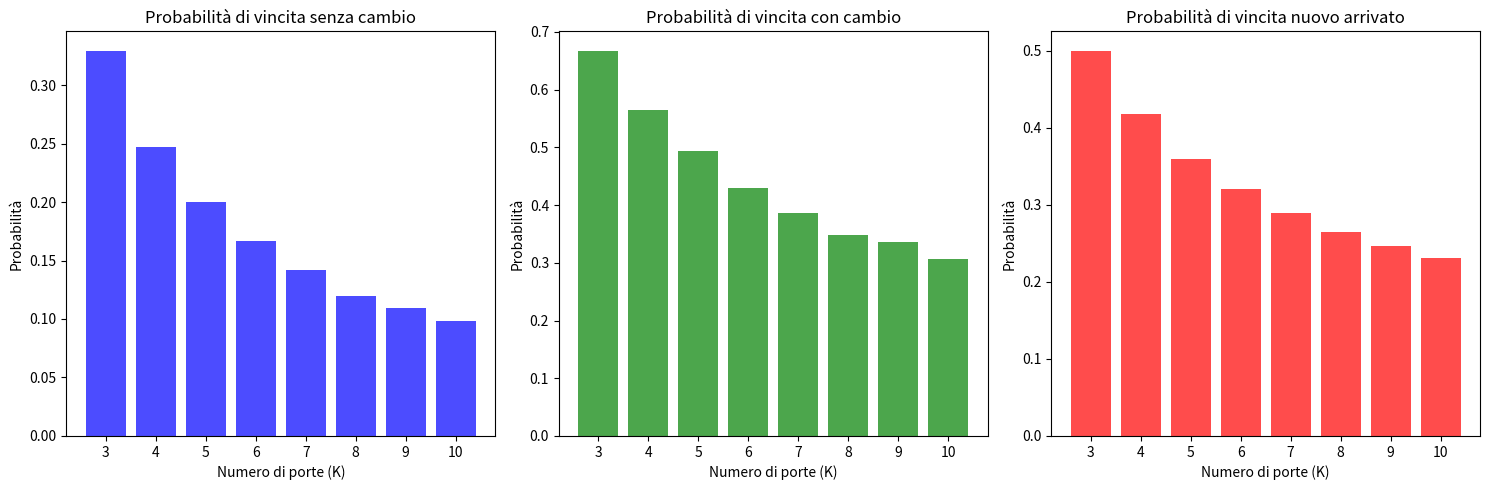

Reproduce this figure in Python.
import numpy as np
import random
import matplotlib.pyplot as plt
import statistics as statistic

K = 10 #max number of doors

prob_change = []
prob_no_change =[]
prob_mean_newcome =[]

n = 10000 #number of iteration

for N in range(3 , K+1): # N = number of door in each cycle

    win_switch = 0  # Wins when switching doors
    win_no_switch = 0  # Wins without switching doors
    loss_switch = 0  # Losses when switching doors
    loss_no_switch = 0  # Losses without switching doors

    prob_newcome=[] #prob for the newcome

    for i in range(n):

        doors = np.zeros(N) #initial array of goats
        position = random.randint(0,N-1)  # Position of the prize 
        scelta = random.randint(0,N-1) # The door initially chosen by the player
        doors[position] = 1 #put back the door the prize

        #print("doors: ", doors , "\n")

        s = 0 # number of cell delete befor scelta
        p = 0 # number of cell delete befor position

        #print("position:", position, "\n", "scelta:", scelta)

        M = random.randint(1,N-2)  #Number of doors open by the host, min 1

        #print("M: ", M, "\n")

        prob_newcome.append(1/(N-M)) #what's the probability for the newcome in each cycle

        pos_to_del = set() #array of open doors

        while len(pos_to_del) < M:
            PosM = random.randint(0, N - 1)
            if doors[PosM] != 1 and PosM != scelta:
                pos_to_del.add(PosM)

        pos_to_del = sorted(pos_to_del) #reording the array

        # calcolus of correction for s and p
        s = sum(1 for pos in pos_to_del if pos < scelta)
        p = sum(1 for pos in pos_to_del if pos < position)

        #print ("pos_to_del:" , pos_to_del , "\n")

        doors = np.delete(doors, list(pos_to_del)) #opening of the doors

        #print("doors2: ", doors , "\n")

        #correction for p and s
        position = position - p 
        scelta = scelta - s
        
        #print("P" , p, "\n","S", s , "\n")

        #print("position 2 :", position, "\n", "scelta 2 :", scelta)

        change = random.randint(0,1) # 0 = doesn't switch, 1 = switches

        #print("change: ", change, "\n")

        #Player doesn't switch
        if scelta == position and change == 0 :
            win_no_switch += 1
        elif scelta != position and change == 0:
            loss_no_switch +=1
        
        #Player switch
        if scelta == position and change == 1 :
            loss_switch += 1
        elif scelta != position and change == 1 :
            while True : 
                a = random.randint(0, len(doors)-1)  # doors with he can change 
                if a != scelta : # he can not choose the preavius door
                    break
            if position == a :
                win_switch += 1
            else :
                loss_switch += 1

    prob_no_switch =  win_no_switch / (win_no_switch + loss_no_switch)
    prob_switch = win_switch / (win_switch + loss_switch)

    print(f"Probability of winning without switch --> {N} doors: {prob_no_switch:.4f}")
    print(f"Probability of winning with switch --> {N} doors: {prob_switch:.4f}")
    print(f"Probability of winning for the newcome --> {N} doors: {statistic.mean(prob_newcome):.4f} \n")

    prob_no_change.append(prob_no_switch)
    prob_change.append(prob_switch)
    prob_mean_newcome.append(statistic.mean(prob_newcome))

# Generazione degli istogrammi
plt.figure(figsize=(15, 5))

# Primo istogramma: Probabilità senza cambio
plt.subplot(1, 3, 1)
plt.bar(range(3, K + 1), prob_no_change, color='blue', alpha=0.7)
plt.title('Probabilità di vincita senza cambio')
plt.xlabel('Numero di porte (K)')
plt.ylabel('Probabilità')
plt.xticks(range(3, K + 1))

# Secondo istogramma: Probabilità con cambio
plt.subplot(1, 3, 2)
plt.bar(range(3, K + 1), prob_change, color='green', alpha=0.7)
plt.title('Probabilità di vincita con cambio')
plt.xlabel('Numero di porte (K)')
plt.ylabel('Probabilità')
plt.xticks(range(3, K + 1))

# Secondo istogramma: Probabilità con cambio
plt.subplot(1, 3, 3)
plt.bar(range(3, K + 1), prob_mean_newcome, color='red', alpha=0.7)
plt.title('Probabilità di vincita nuovo arrivato')
plt.xlabel('Numero di porte (K)')
plt.ylabel('Probabilità')
plt.xticks(range(3, K + 1))

# Mostra gli istogrammi
plt.tight_layout()
plt.show()
